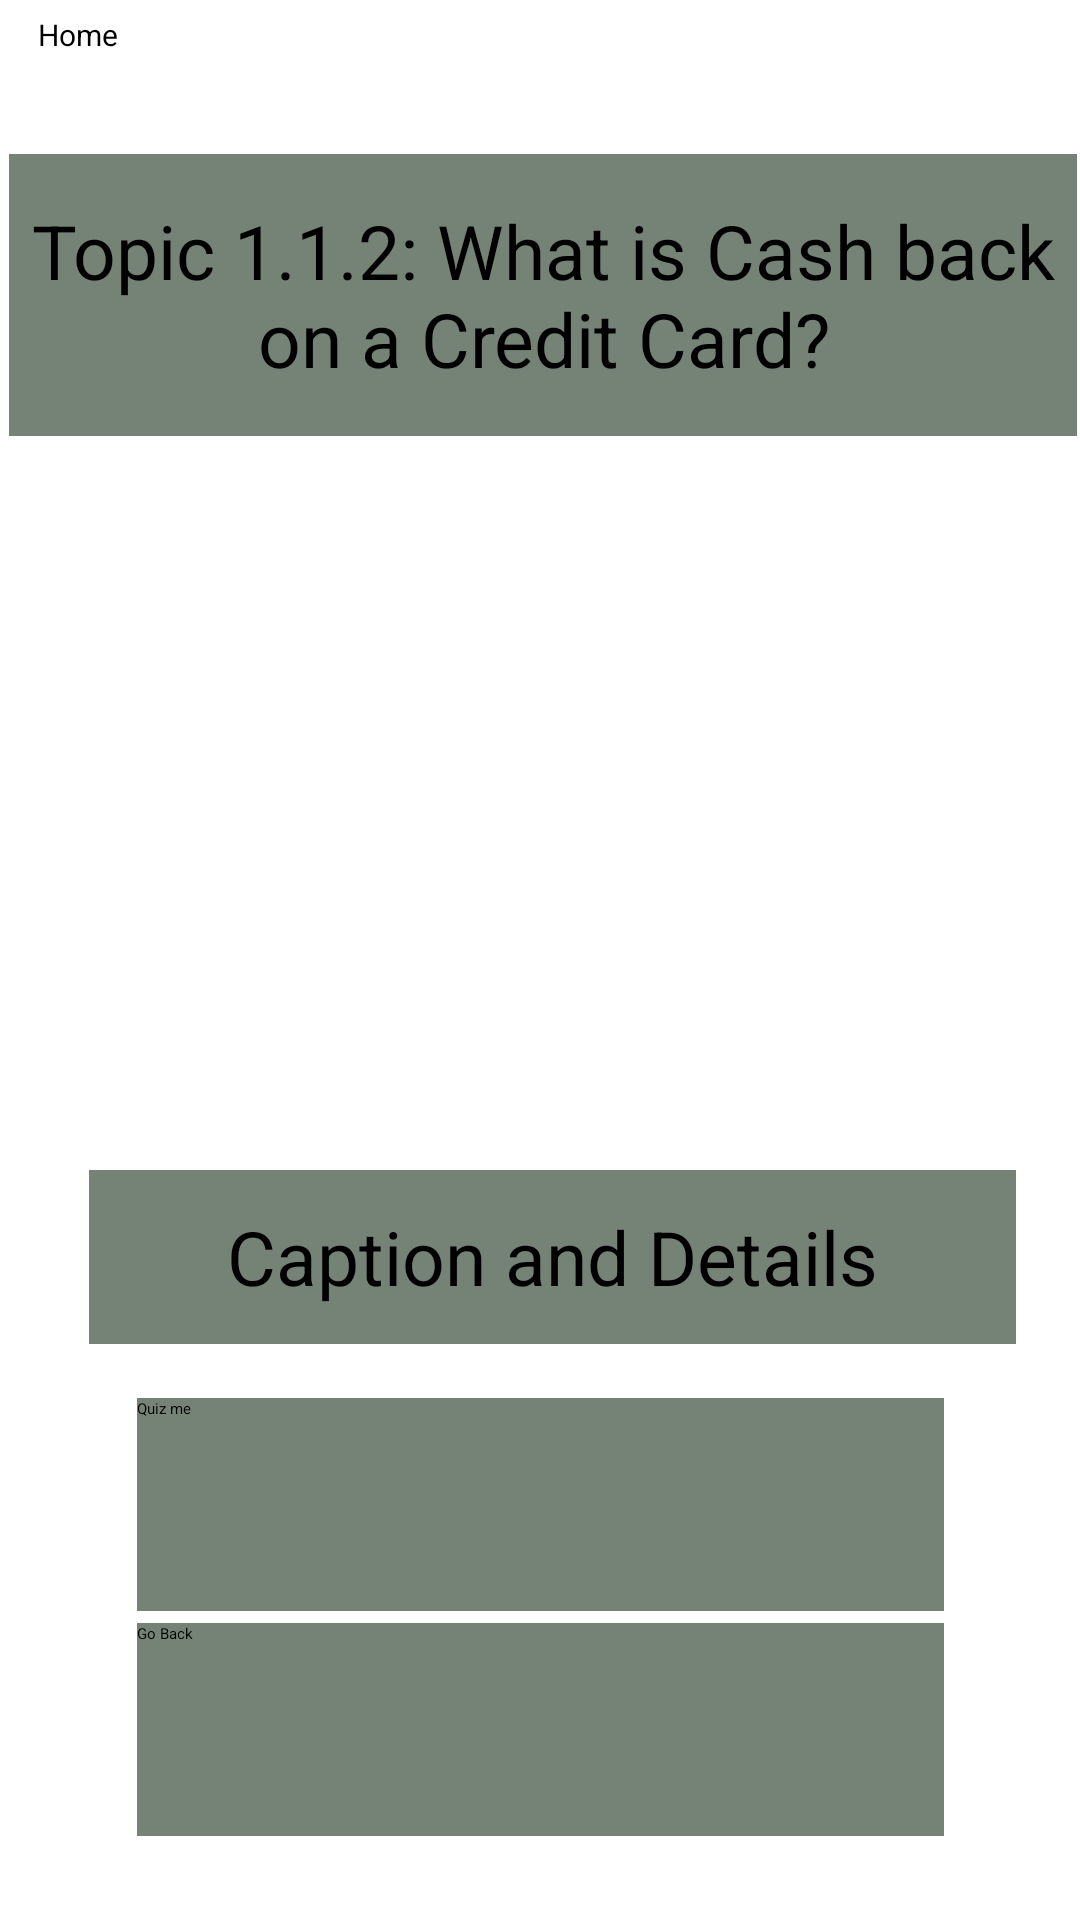

Android layout source for this screen:
<!-- AndroidManifest.xml: application theme Theme.Ask_MainReal -->
<!-- res/layout/lesson1_1_2.xml -->
<?xml version="1.0" encoding="utf-8"?>
<androidx.constraintlayout.widget.ConstraintLayout xmlns:android="http://schemas.android.com/apk/res/android"
    xmlns:tools="http://schemas.android.com/tools"
    android:layout_width="match_parent"
    android:layout_height="match_parent"
    xmlns:app="http://schemas.android.com/apk/res-auto"
    tools:context=".LessonTwoCredit">

    <Button
        android:id="@+id/home"
        android:layout_width="83dp"
        android:layout_height="41dp"
        android:background="@drawable/green_btn"
        android:text="@string/home"
        android:textSize="10sp"
        android:theme="@style/Button.Green"
        app:backgroundTint="@color/green"
        app:layout_constraintBottom_toBottomOf="parent"
        app:layout_constraintEnd_toEndOf="parent"
        app:layout_constraintHorizontal_bias="0.046"
        app:layout_constraintStart_toStartOf="parent"
        app:layout_constraintTop_toTopOf="parent"
        app:layout_constraintVertical_bias="0.008" />

    <TextView
        android:id="@+id/textView102"
        android:layout_width="356dp"
        android:layout_height="94dp"
        android:background="@drawable/box"
        android:gravity="center"
        android:text="Topic 1.1.2: What is Cash back on a Credit Card?"
        android:textSize="25dp"
        app:layout_constraintBottom_toBottomOf="parent"
        app:layout_constraintEnd_toEndOf="parent"
        app:layout_constraintHorizontal_bias="0.709"
        app:layout_constraintStart_toStartOf="parent"
        app:layout_constraintTop_toTopOf="parent"
        app:layout_constraintVertical_bias="0.094" />

    <TextView
        android:id="@+id/textView103"
        android:layout_width="309dp"
        android:layout_height="58dp"
        android:background="@drawable/box"
        android:gravity="center"
        android:text="Caption and Details"
        android:textSize="25dp"
        app:layout_constraintBottom_toBottomOf="parent"
        app:layout_constraintEnd_toEndOf="parent"
        app:layout_constraintHorizontal_bias="0.581"
        app:layout_constraintStart_toStartOf="parent"
        app:layout_constraintTop_toTopOf="parent"
        app:layout_constraintVertical_bias="0.67" />

    <Button
        android:id="@+id/button_front_page55"
        android:layout_width="269dp"
        android:layout_height="71dp"
        android:background="@drawable/box"
        android:text="Quiz me"
        app:layout_constraintBottom_toBottomOf="parent"
        app:layout_constraintEnd_toEndOf="parent"
        app:layout_constraintStart_toStartOf="parent"
        app:layout_constraintTop_toTopOf="parent"
        app:layout_constraintVertical_bias="0.819" />

    <Button
        android:id="@+id/back_button"
        android:layout_width="269dp"
        android:layout_height="71dp"
        android:background="@drawable/box"
        android:text="Go Back"
        app:layout_constraintBottom_toBottomOf="parent"
        app:layout_constraintEnd_toEndOf="parent"
        app:layout_constraintStart_toStartOf="parent"
        app:layout_constraintTop_toTopOf="parent"
        app:layout_constraintVertical_bias="0.951" />

</androidx.constraintlayout.widget.ConstraintLayout>
<!-- resources referenced by this layout -->
<resources>
  <color name="green">#48937f</color>
  <!-- drawable box (drawable) -->
  <?xml version="1.0" encoding="utf-8"?>
  <selector xmlns:android="http://schemas.android.com/apk/res/android">
      <item>
          <shape android:shape="rectangle">
              <solid android:color="#758377"/>
          </shape>
      </item>
  </selector>
  <string name="home">Home</string>
</resources>
